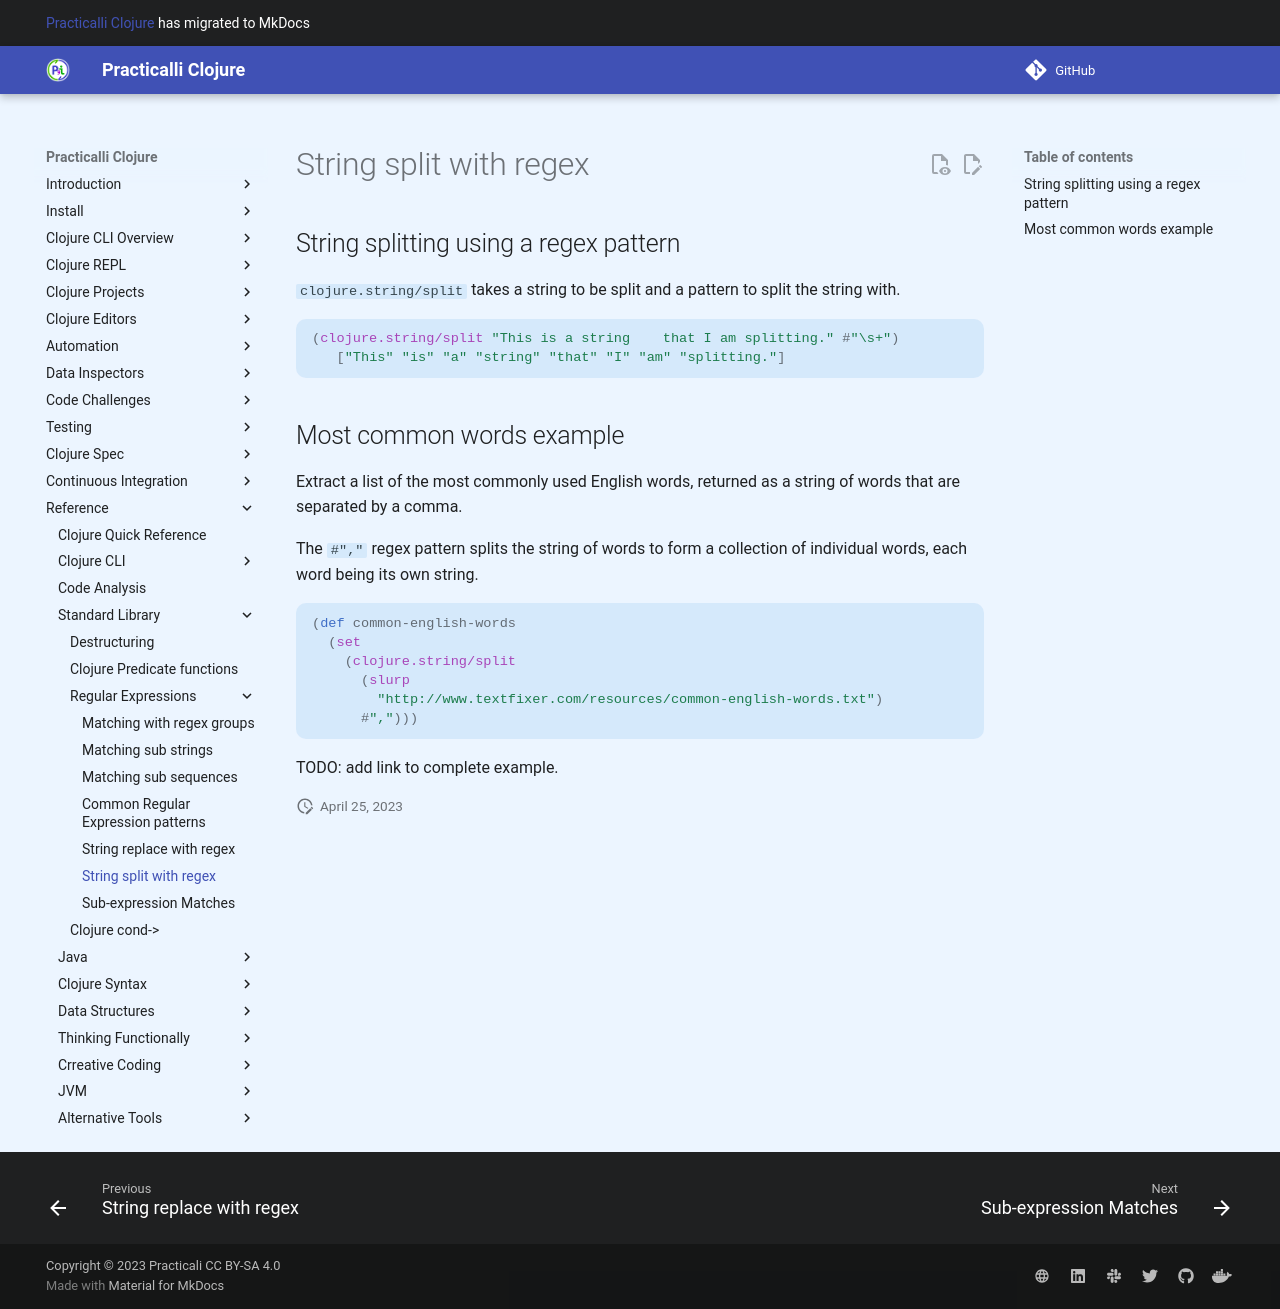

repository: practicalli/clojure · page: reference/standard-library/regular-expressions/string-split-with-regex/index.html · generator: mkdocs

## String splitting using a regex pattern

`clojure.string/split` takes a string to be split and a pattern to split the string with.

```clojure
(clojure.string/split "This is a string    that I am splitting." #"\s+")
   ["This" "is" "a" "string" "that" "I" "am" "splitting."]
```

## Most common words example

Extract a list of the most commonly used English words, returned as a string of words that are separated by a comma.

The `#","` regex pattern splits the string of words to form a collection of individual words, each word being its own string.

```clojure
(def common-english-words
  (set
    (clojure.string/split
      (slurp
        "http://www.textfixer.com/resources/common-english-words.txt")
      #",")))
```

TODO: add link to complete example.
